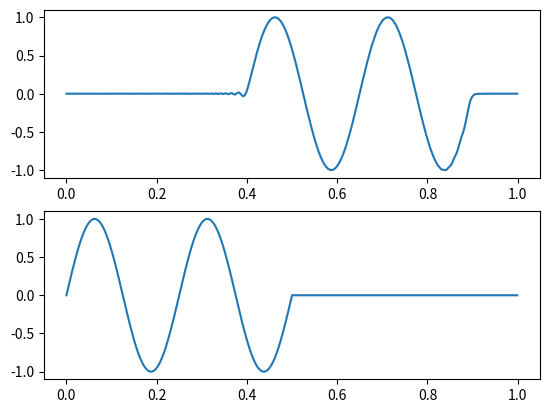

Recreate this plot in Python.
import matplotlib.pyplot as plt
import numpy as np

N_t = 1000
N_x = 1000
dx = 1 / N_x
dt = 1 / N_t
v = 0.4
r = v * dt / dx

c = [[0 for _ in range(N_x)] for _ in range(N_t)]

# задаем начальные условия
c[N_t-1] = [np.sin(2 * np.pi * (dx * j) / (250*dx)) for j in range(N_x // 2)] + [0 for _ in range(N_x // 2)]

#считаем второй шаг для креста
for j in range(1, N_x):
    c[N_t-2][j] = -r * (c[N_t-1][j] - c[N_t-1][j-1]) + c[N_t-1][j]

# сам метод крест
for n in range(N_t-3, -1, -1):
    for j in range(N_x):
        c[n][j] = -r * (c[n + 1][(j + 1) % N_x] - c[n + 1][j - 1]) + c[n + 2][j]

#убираем два фиктивных граничных слоя

fig = plt.figure()
ax = fig.add_subplot(projection='3d')
fig2 = plt.figure()
ax2d1 = fig2.add_subplot(211)
ax2d2 = fig2.add_subplot(212)

xs = [i*dx for i in range(N_x)]
ts = [n*dt for n in range(N_t)]
xs, ts = np.meshgrid(xs, ts)
#ax.scatter(xs, ts, c, c=ts, cmap="plasma")
ax.set_xlabel("X")
ax.set_ylabel("t")
ax.set_zlabel("u")

ax2d1.plot(xs[0], c[0])
ax2d2.plot(xs[0], c[-1])
plt.show()
